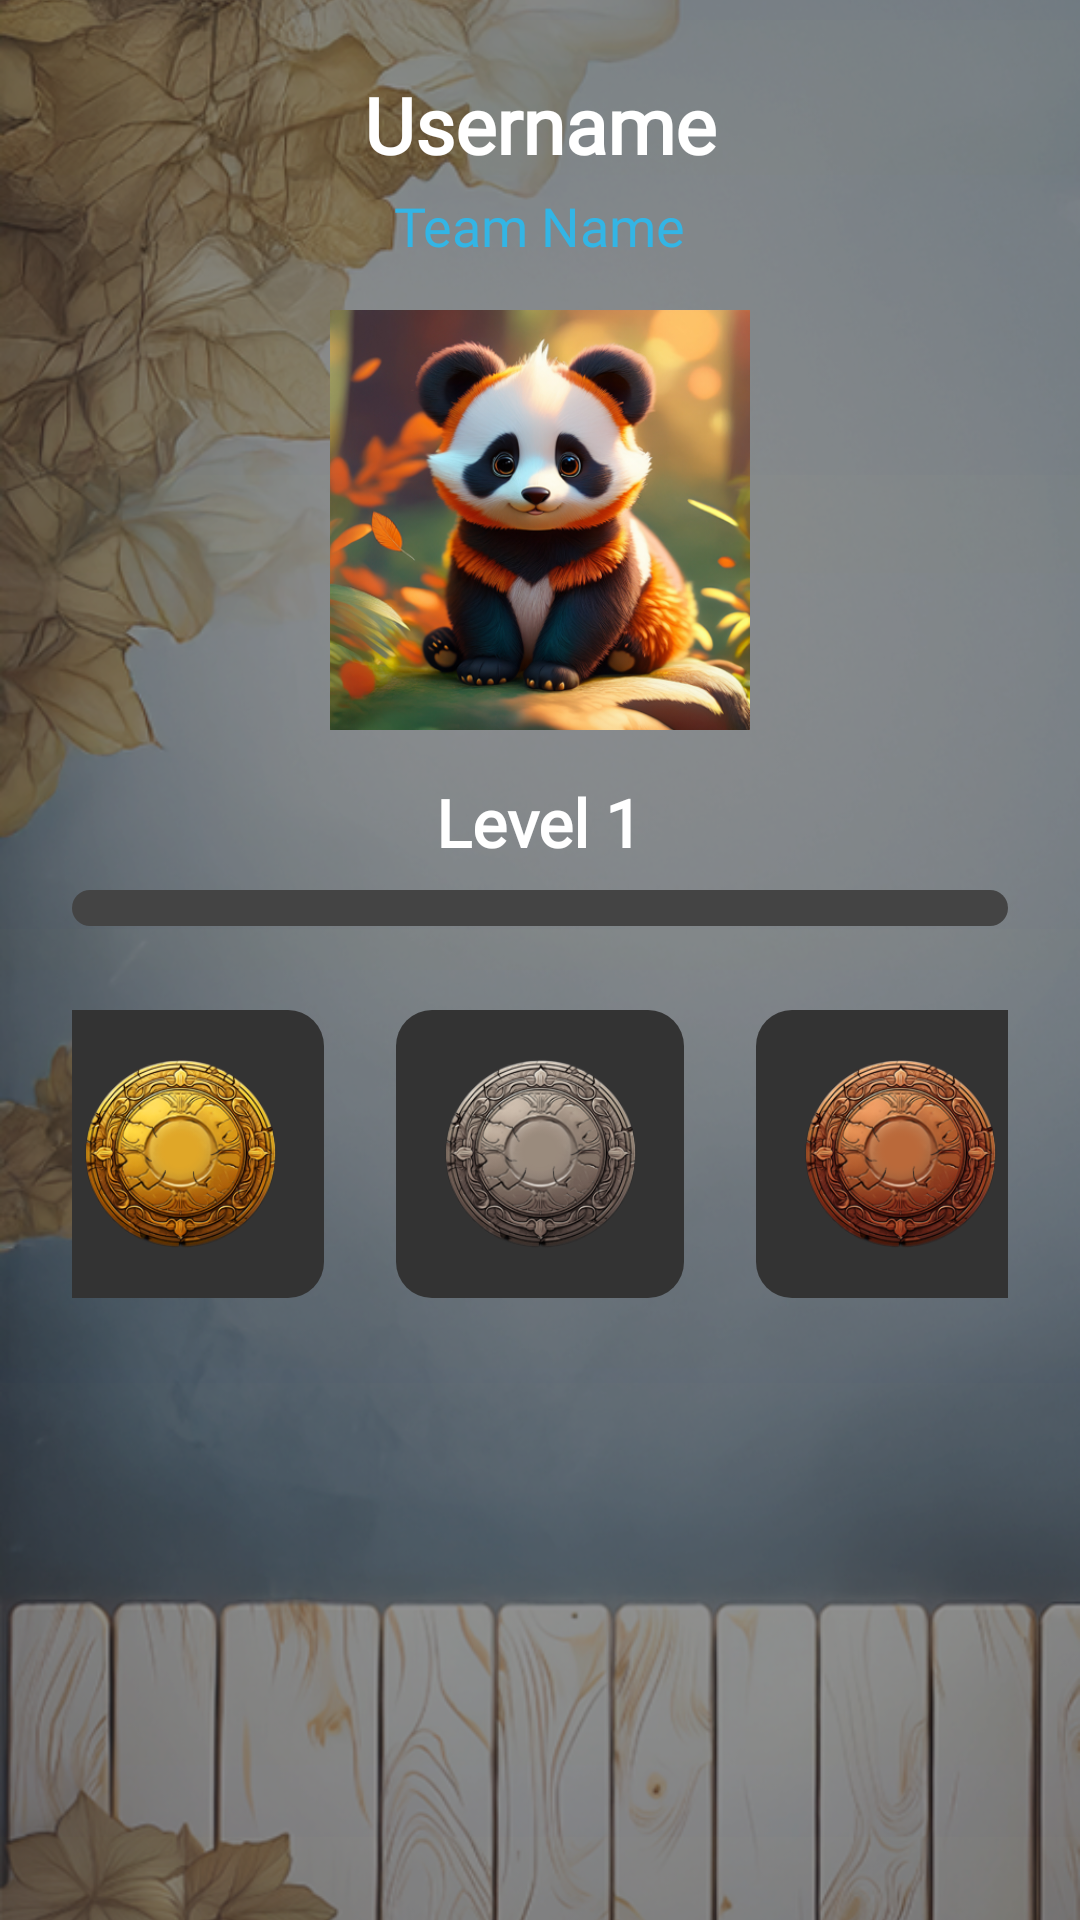

Reconstruct the res/layout file that produces this screen, plus the resources it refers to.
<!-- AndroidManifest.xml: application theme Theme.TrainingARC -->
<!-- res/layout/fragment_profile.xml -->
<?xml version="1.0" encoding="utf-8"?>
<FrameLayout xmlns:android="http://schemas.android.com/apk/res/android"
    android:id="@+id/profile_layout"
    android:layout_width="match_parent"
    android:layout_height="match_parent">
    
    <ImageView
        android:id="@+id/profileBackground"
        android:layout_width="match_parent"
        android:layout_height="match_parent"
        android:scaleType="centerCrop"
        android:src="@drawable/profile_background"
        android:contentDescription="Profile background" />
    <View
        android:layout_width="match_parent"
        android:layout_height="match_parent"
        android:background="@drawable/profile_background_gradient" />
    <ScrollView xmlns:android="http://schemas.android.com/apk/res/android"
        android:layout_width="match_parent"
        android:layout_height="match_parent"
        android:background="@drawable/profile_background_gradient"
        android:padding="24dp">

        <LinearLayout
            android:layout_width="match_parent"
            android:layout_height="wrap_content"
            android:orientation="vertical"
            android:gravity="center_horizontal">

            <TextView
                android:id="@+id/nameText"
                android:layout_width="wrap_content"
                android:layout_height="wrap_content"
                android:text="Username"
                android:textSize="26sp"
                android:fontFamily="@font/chakrapetchregular"
                android:textStyle="bold"
                android:textColor="@android:color/white"
                android:layout_marginBottom="4dp" />

            <TextView
                android:id="@+id/teamText"
                android:layout_width="wrap_content"
                android:layout_height="wrap_content"
                android:text="Team Name"
                android:fontFamily="@font/chakrapetchregular"
                android:textSize="18sp"
                android:textColor="@android:color/holo_blue_light"
                android:layout_marginBottom="16dp" />

            
            <ImageView
                android:id="@+id/profileImage"
                android:layout_width="140dp"
                android:layout_height="140dp"
                android:src="@drawable/example_pfp"
                android:scaleType="centerCrop"
                android:layout_marginBottom="16dp"
                android:background="@drawable/profile_circle_mask"
                android:clipToOutline="true" />

            <TextView
                android:id="@+id/levelText"
                android:layout_width="wrap_content"
                android:layout_height="wrap_content"
                android:text="Level 1"
                android:fontFamily="@font/chakrapetchregular"
                android:textSize="22sp"
                android:textStyle="bold"
                android:textColor="@android:color/white"
                android:layout_marginBottom="8dp" />

            <ProgressBar
                android:id="@+id/xpProgressBar"
                style="?android:attr/progressBarStyleHorizontal"
                android:layout_width="match_parent"
                android:layout_height="12dp"
                android:progress="0"
                android:max="100"
                android:progressDrawable="@drawable/xp_progress_drawable"
                android:layout_marginBottom="16dp" />

            
            <LinearLayout
                android:layout_width="wrap_content"
                android:layout_height="wrap_content"
                android:orientation="horizontal"
                android:gravity="center">

                <FrameLayout
                    android:layout_width="@dimen/badge_container_size"
                    android:layout_height="@dimen/badge_container_size"
                    android:layout_margin="@dimen/badge_margin"
                    android:background="@drawable/badge_background">

                    <ImageView
                        android:id="@+id/badge1"
                        android:layout_width="match_parent"
                        android:layout_height="match_parent"
                        android:padding="@dimen/badge_image_padding"
                        android:scaleType="centerInside"
                        android:src="@drawable/gold_medal" />
                </FrameLayout>

                <FrameLayout
                    android:layout_width="@dimen/badge_container_size"
                    android:layout_height="@dimen/badge_container_size"
                    android:layout_margin="@dimen/badge_margin"
                    android:background="@drawable/badge_background">

                    <ImageView
                        android:id="@+id/badge2"
                        android:layout_width="match_parent"
                        android:layout_height="match_parent"
                        android:padding="@dimen/badge_image_padding"
                        android:scaleType="centerInside"
                        android:src="@drawable/silver_medal" />
                </FrameLayout>

                <FrameLayout
                    android:layout_width="@dimen/badge_container_size"
                    android:layout_height="@dimen/badge_container_size"
                    android:layout_margin="@dimen/badge_margin"
                    android:background="@drawable/badge_background">

                    <ImageView
                        android:id="@+id/badge3"
                        android:layout_width="match_parent"
                        android:layout_height="match_parent"
                        android:padding="@dimen/badge_image_padding"
                        android:scaleType="centerInside"
                        android:src="@drawable/bronze_medal" />
                </FrameLayout>
            </LinearLayout>
        </LinearLayout>
    </ScrollView>
</FrameLayout>
<!-- resources referenced by this layout -->
<resources>
  <dimen name="badge_container_size">96dp</dimen>
  <dimen name="badge_image_padding">12dp</dimen>
  <dimen name="badge_margin">12dp</dimen>
  <!-- drawable badge_background (drawable) -->
  <shape xmlns:android="http://schemas.android.com/apk/res/android"
      android:shape="rectangle">
      <corners android:radius="12dp"/>
      <solid android:color="#333333"/>
  </shape>
  <!-- drawable bronze_medal: png bitmap (drawable, 88614 bytes) -->
  <!-- drawable example_pfp: png bitmap (drawable, 249309 bytes) -->
  <!-- drawable gold_medal: png bitmap (drawable, 92155 bytes) -->
  <!-- drawable profile_background: png bitmap (drawable, 939299 bytes) -->
  <!-- drawable profile_background_gradient (drawable) -->
  <layer-list xmlns:android="http://schemas.android.com/apk/res/android">
      <item>
          <shape>
              <gradient
                  android:startColor="#4D1c1c1e"
                  android:endColor="#4D2a2a2e"
                  android:angle="270"/>
          </shape>
      </item>
  </layer-list>
  <!-- drawable silver_medal: png bitmap (drawable, 86849 bytes) -->
  <!-- drawable xp_progress_drawable (drawable) -->
  <layer-list xmlns:android="http://schemas.android.com/apk/res/android">
      <item android:id="@android:id/background">
          <shape>
              <corners android:radius="8dp"/>
              <solid android:color="#444444"/>
          </shape>
      </item>
      <item android:id="@android:id/progress">
          <clip>
              <shape>
                  <corners android:radius="8dp"/>
                  <solid android:color="#4CAF50"/> 
              </shape>
          </clip>
      </item>
  </layer-list>
  <style name="Theme.TrainingARC" parent="Theme.Material3.DayNight.NoActionBar">        
          <item name="colorPrimary">@color/purple_500</item>
          <item name="colorPrimaryVariant">@color/purple_700</item>
          <item name="colorOnPrimary">@color/white</item>
          
          <item name="colorSecondary">@color/teal_200</item>
          <item name="colorSecondaryVariant">@color/teal_700</item>
          <item name="colorOnSecondary">@color/black</item>
          
          <item name="android:statusBarColor">?attr/colorPrimaryVariant</item>
          
      </style>
  <color name="purple_500">#FF6200EE</color>
  <color name="purple_700">#FF3700B3</color>
  <color name="white">#FFFFFFFF</color>
  <color name="teal_200">#FF03DAC5</color>
  <color name="teal_700">#FF018786</color>
  <color name="black">#FF000000</color>
</resources>
